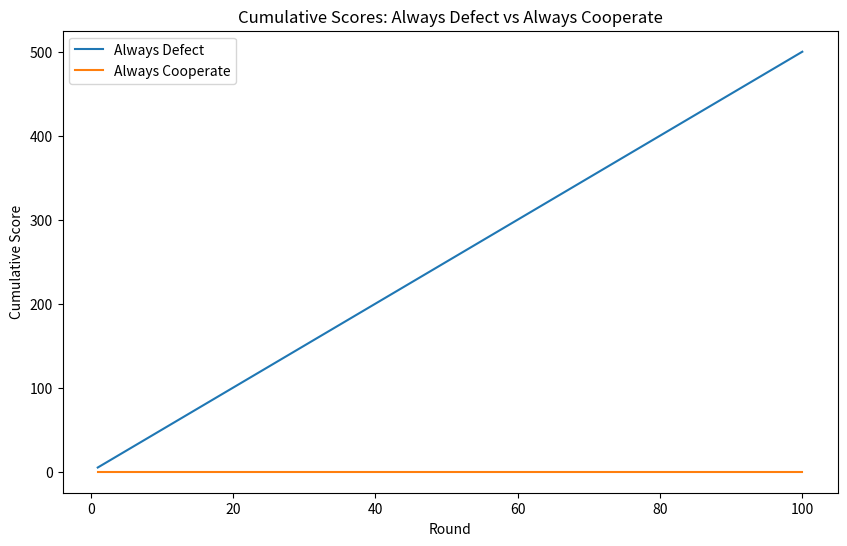
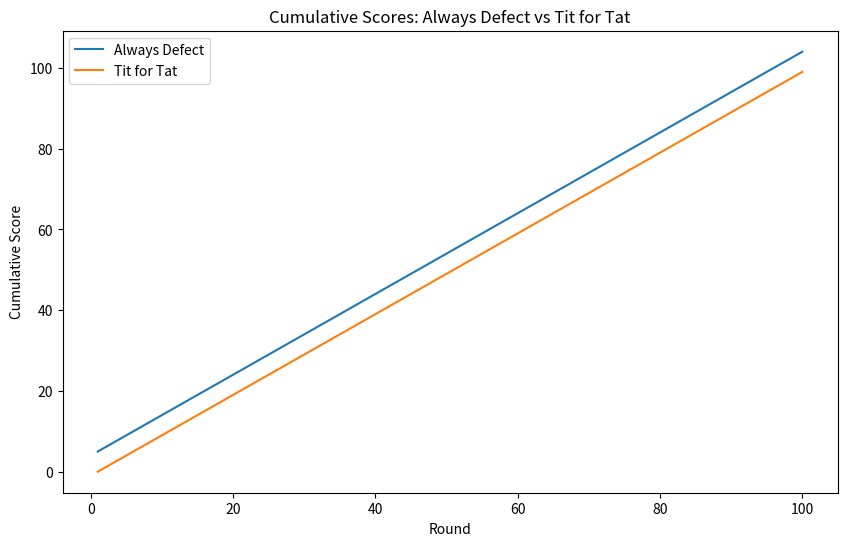
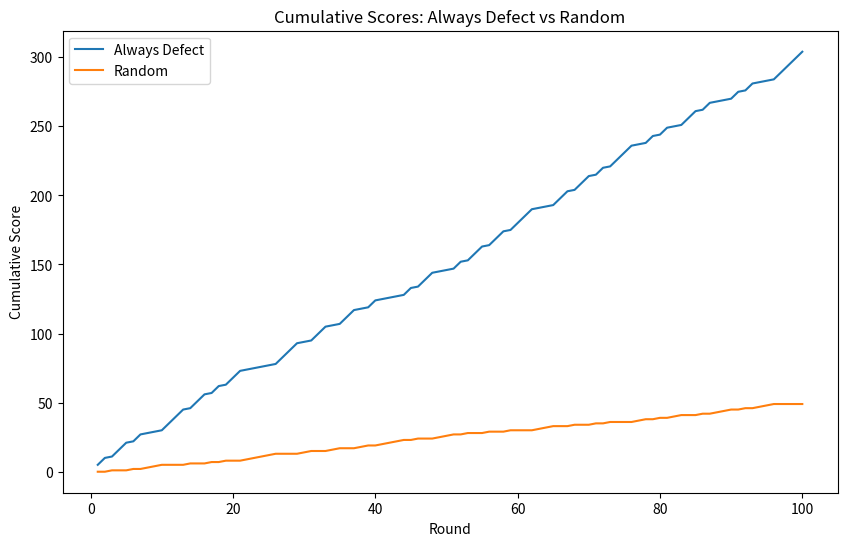
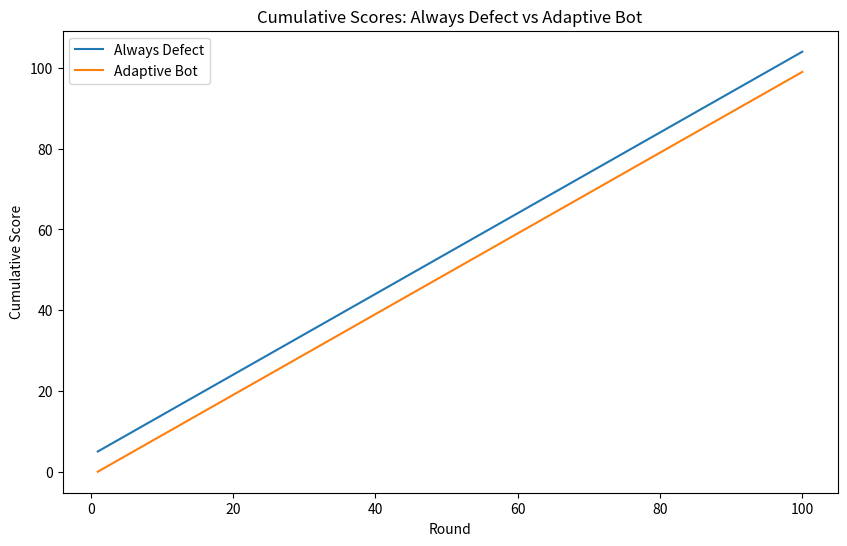
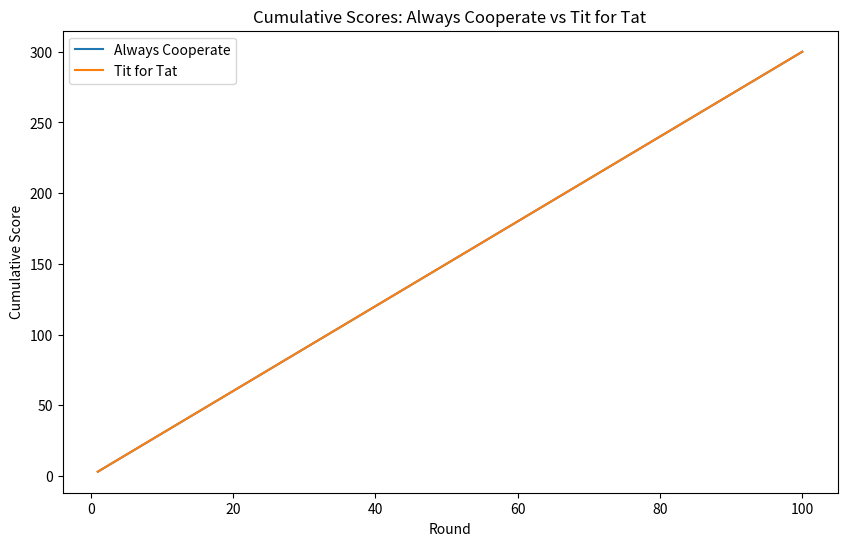
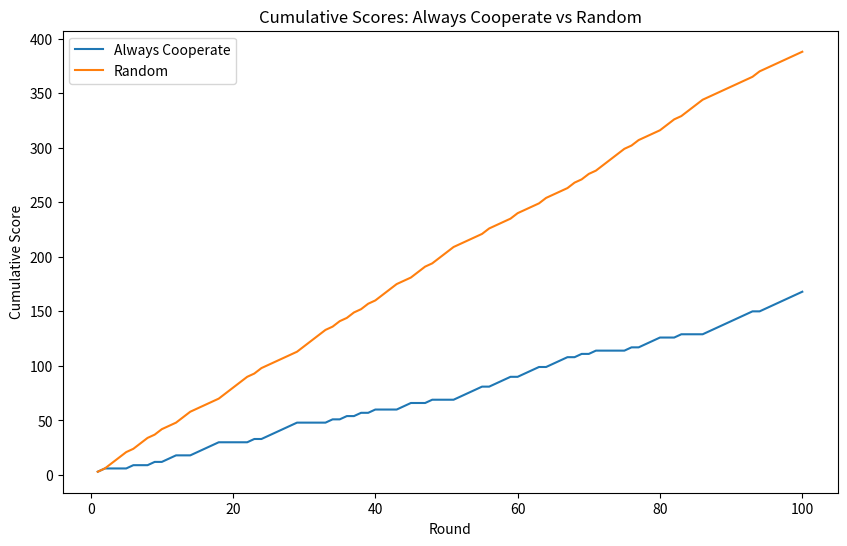
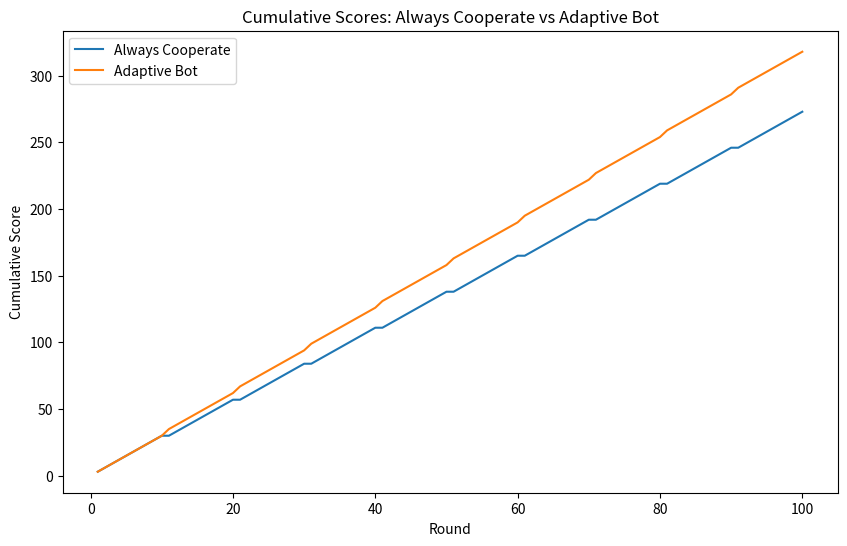
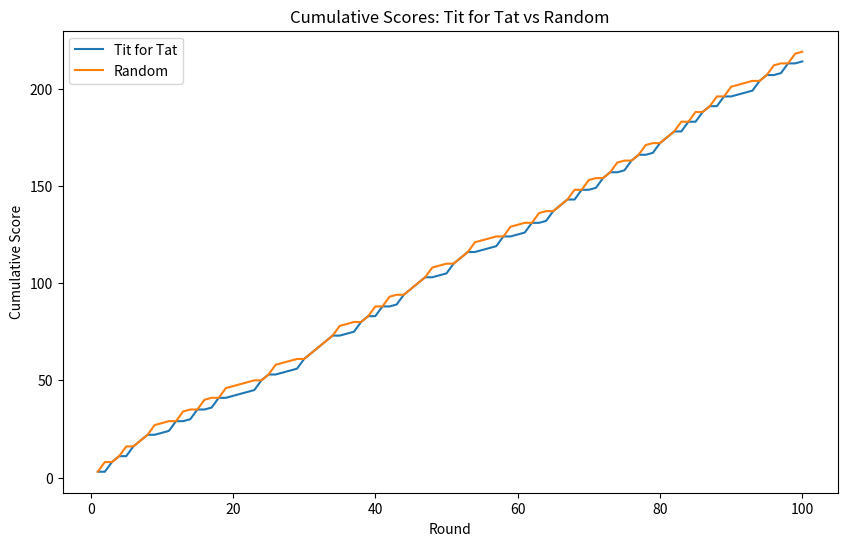
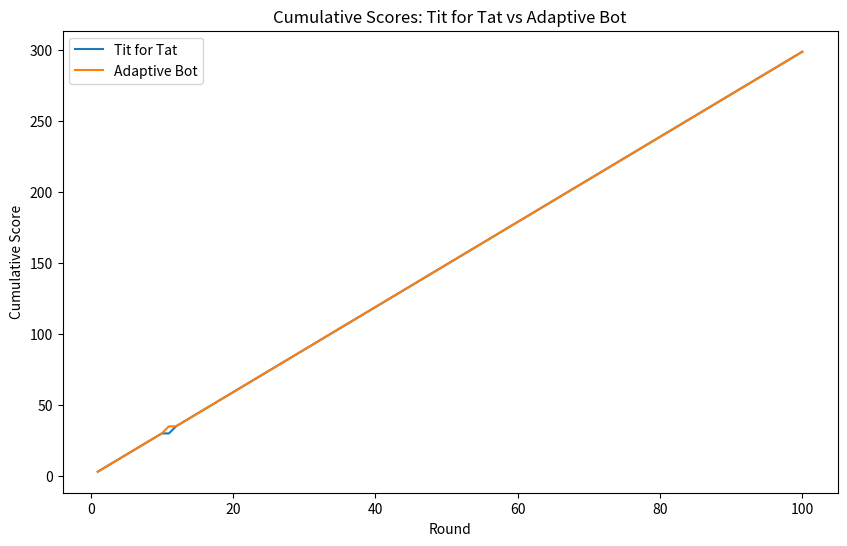
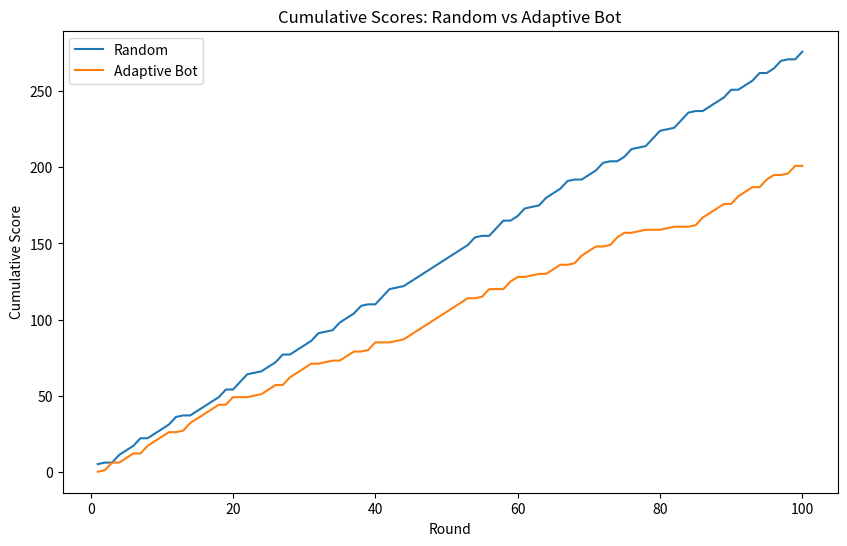

Python code for these plots, in order:
import random
from typing import List, Tuple, Callable
import csv
import matplotlib.pyplot as plt
import pandas as pd
import os

# I will try my best to document the code here so that it is easily accessible to everyone.

class PrisonersDilemma:
    '''This is the class that stores the parameters to the prisoners dilemma.'''
    def __init__(self):
        # Below is the matrix of rewards for cooperating and defecting.
        self.payoff_matrix = {
            ('cooperate', 'cooperate'): (3, 3),
            ('cooperate', 'defect'): (0, 5),
            ('defect', 'cooperate'): (5, 0),
            ('defect', 'defect'): (1, 1)
        }

    def play_round(self, move1: str, move2: str) -> Tuple[int, int]:
        # The function runs one round between two players, returning the points for the round.
        return self.payoff_matrix[(move1, move2)]

class Bot:
    '''The template for the bot. Each bot will have a name, a score, and a strategy. Your job is to code a function that acts as the strategy for the bot.'''
    def __init__(self, name: str, strategy: Callable[[List[Tuple[str, str]]], str]):
        self.name = name
        self.total_score = 0
        self.strategy = strategy

    def make_move(self, history: List[Tuple[str, str]]) -> str:
        '''Standardizes the code to call the strategy'''
        return self.strategy(history)

def always_defect(history: List[Tuple[str, str]]) -> str:
    return 'defect'

def always_cooperate(history: List[Tuple[str, str]]) -> str:
    return 'cooperate'

def tit_for_tat(history: List[Tuple[str, str]]) -> str:
    if not history:
        return 'cooperate'
    return history[-1][1]  # Copy opponent's last move

def random_choice(history: List[Tuple[str, str]]) -> str:
    return random.choice(['cooperate', 'defect'])

# ----- Add your bot here! You can look at the previous code for some inspiration.

def adaptive_strategy(history: List[Tuple[str, str]]) -> str:
    if not history:
        return 'cooperate'  # Start by cooperating

    opponent_moves = [move[1] for move in history]
    my_moves = [move[0] for move in history]
    total_rounds = len(history)

    # Calculate opponent's defection rate
    defection_rate = opponent_moves.count('defect') / total_rounds

    # If the opponent always cooperates
    if defection_rate == 0:
        # Defect occasionally to exploit
        if total_rounds % 10 == 0:
            return 'defect'
        else:
            return 'cooperate'
    # If the opponent always defects
    elif defection_rate == 1:
        return 'defect'
    # If the opponent mirrors your moves (Tit for Tat)
    elif total_rounds >= 2 and opponent_moves[-1] == my_moves[-2]:
        return 'cooperate'
    # If the opponent defected last turn
    elif opponent_moves[-1] == 'defect':
        # Defect in retaliation
        return 'defect'
    else:
        # Default to cooperation
        return 'cooperate'

def run_simulation(game: PrisonersDilemma, bot1: Bot, bot2: Bot, rounds: int) -> Tuple[int, int, List[dict]]:
    '''Running the simulation and recording detailed match history.'''
    history = []
    gamescore1 = 0
    gamescore2 = 0
    match_history = []
    for round_number in range(1, rounds + 1):
        move1 = bot1.make_move(history)
        # Reverse history for bot2. The first element in the array is always the bot's own move.
        move2 = bot2.make_move([(m2, m1) for m1, m2 in history])
        score1, score2 = game.play_round(move1, move2)
        gamescore1 += score1
        gamescore2 += score2
        history.append((move1, move2))

        # Record the detailed history
        match_history.append({
            'Round': round_number,
            'Bot1_Name': bot1.name,
            'Bot2_Name': bot2.name,
            'Bot1_Move': move1,
            'Bot2_Move': move2,
            'Bot1_Score': score1,
            'Bot2_Score': score2,
            'Bot1_Cumulative_Score': gamescore1,
            'Bot2_Cumulative_Score': gamescore2
        })

    bot1.total_score += gamescore1
    bot2.total_score += gamescore2
    return gamescore1, gamescore2, match_history

def main():
    game = PrisonersDilemma()
    # IMPORTANT: ADD YOUR BOT HERE WITH THE NAME TO YOUR FUNCTION.
    bots = [
        Bot("Always Defect", always_defect),
        Bot("Always Cooperate", always_cooperate),
        Bot("Tit for Tat", tit_for_tat),
        Bot("Random", random_choice),
        Bot("Adaptive Bot", adaptive_strategy)  # Added your adaptive bot here
    ]

    rounds = 100
    results = {}
    all_match_histories = []

    # Create output directories if they don't exist
    os.makedirs('plots', exist_ok=True)

    # Run simulations
    for i in range(len(bots)):
        for j in range(i + 1, len(bots)):  # This ensures each pair plays only once
            bot1, bot2 = bots[i], bots[j]
            score1, score2, match_history = run_simulation(game, bot1, bot2, rounds)
            results[(bot1.name, bot2.name)] = f"{score1} - {score2}"
            results[(bot2.name, bot1.name)] = f"{score2} - {score1}"  # Add reverse matchup, just makes matrix look nicer.

            # Save detailed match history
            df_match = pd.DataFrame(match_history)
            all_match_histories.append(df_match)

            # Generate plots for this match
            plt.figure(figsize=(10, 6))
            plt.plot(df_match['Round'], df_match['Bot1_Cumulative_Score'], label=bot1.name)
            plt.plot(df_match['Round'], df_match['Bot2_Cumulative_Score'], label=bot2.name)
            plt.title(f'Cumulative Scores: {bot1.name} vs {bot2.name}')
            plt.xlabel('Round')
            plt.ylabel('Cumulative Score')
            plt.legend()
            plt.savefig(f'plots/{bot1.name}_vs_{bot2.name}_scores.png')
            plt.close()

    # Create the matrix
    matrix = [[bot.name] + [results.get((bot.name, opponent.name), "") for opponent in bots] for bot in bots]

    # Write the round-robin results to CSV
    with open('round_robin_results.csv', 'w', newline='') as csvfile:
        writer = csv.writer(csvfile)
        # Write header
        writer.writerow([''] + [bot.name for bot in bots])
        # Write data
        writer.writerows(matrix)

    print(f"Results after {rounds} rounds have been saved to 'round_robin_results.csv'")

    # Write the final scores to CSV
    with open('final_scores.csv', 'w', newline='') as csvfile:
        writer = csv.writer(csvfile)
        writer.writerow(['Bot Name', 'Total Score'])
        for bot in bots:
            writer.writerow([bot.name, bot.total_score])

    # Generate summary statistics
    df_all_matches = pd.concat(all_match_histories, ignore_index=True)
    summary_stats = df_all_matches.groupby(['Bot1_Name']).agg({
        'Bot1_Score': ['mean', 'sum'],
        'Bot2_Score': ['mean', 'sum']
    }).reset_index()
    summary_stats.columns = ['Bot Name', 'Average Score For', 'Total Score For', 'Average Score Against', 'Total Score Against']
    summary_stats.to_csv('summary_statistics.csv', index=False)

    print("Summary plots have been saved.")

if __name__ == "__main__":
    main()
